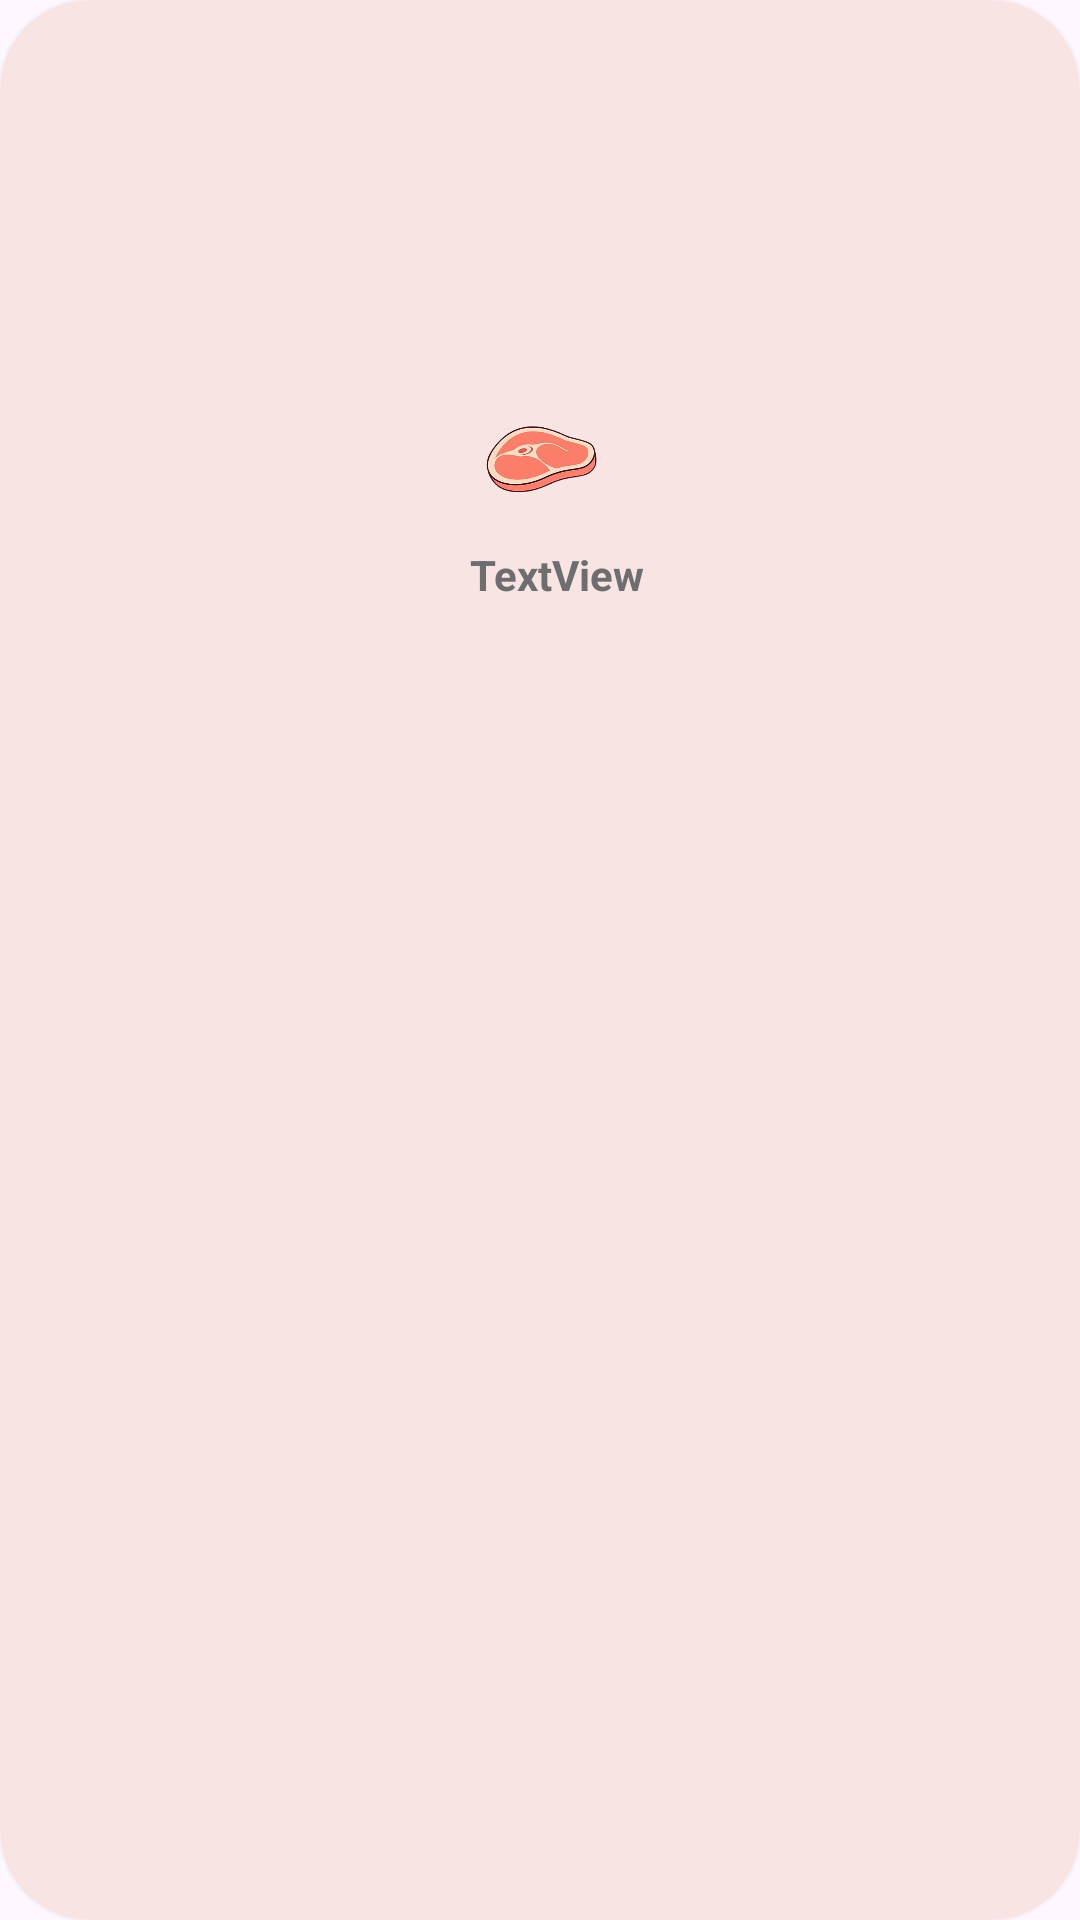

Here is an Android app screen rendered from its layout file. Give the layout XML and the strings, colors and styles it references.
<!-- AndroidManifest.xml: application theme Theme.MolloIsrael_CamperoDenilson_ProyectoFinal -->
<!-- res/layout/viewholder_category.xml -->
<?xml version="1.0" encoding="utf-8"?>
<androidx.constraintlayout.widget.ConstraintLayout xmlns:android="http://schemas.android.com/apk/res/android"
    xmlns:app="http://schemas.android.com/apk/res-auto"
    xmlns:tools="http://schemas.android.com/tools"
    android:id="@+id/mainLayout"
    android:layout_width="75dp"
    android:layout_height="110dp"
    android:layout_margin="8dp"
    android:background="@drawable/background_category1"
    android:elevation="3dp">

    <ImageView
        android:id="@+id/categoryPic"
        android:layout_width="47dp"
        android:layout_height="48dp"
        app:layout_constraintBottom_toBottomOf="parent"
        app:layout_constraintEnd_toEndOf="parent"
        app:layout_constraintStart_toStartOf="parent"
        app:layout_constraintTop_toTopOf="parent"
        app:layout_constraintVertical_bias="0.213"
        app:srcCompat="@drawable/catcarne" />

    <TextView
        android:id="@+id/categoryName"
        android:layout_width="61dp"
        android:layout_height="23dp"
        android:layout_marginTop="8dp"
        android:text="TextView"
        android:textColor="#6e6e70"
        android:textStyle="bold"
        app:layout_constraintEnd_toEndOf="@+id/categoryPic"
        app:layout_constraintHorizontal_bias="0.0"
        app:layout_constraintStart_toStartOf="@+id/categoryPic"
        app:layout_constraintTop_toBottomOf="@+id/categoryPic"
        tools:layout_marginTop="8dp" />
</androidx.constraintlayout.widget.ConstraintLayout>
<!-- resources referenced by this layout -->
<resources>
  <!-- drawable background_category1 (drawable) -->
  <?xml version="1.0" encoding="utf-8"?>
  <selector xmlns:android="http://schemas.android.com/apk/res/android">
  <item>
      <shape android:shape="rectangle">
          <corners android:radius="30dp"></corners>
          <solid android:color="#F9E4E4"></solid>
      </shape>
  </item>
  </selector>
  <!-- drawable catcarne: png bitmap (drawable, 68069 bytes) -->
  <style name="Theme.MolloIsrael_CamperoDenilson_ProyectoFinal" parent="Base.Theme.MolloIsrael_CamperoDenilson_ProyectoFinal" />
  <style name="Base.Theme.MolloIsrael_CamperoDenilson_ProyectoFinal" parent="Theme.Material3.DayNight.NoActionBar">
          
          
      </style>
</resources>
